2-way image classification set "dataset" from GitHub (ricoWidiyatma/klasifikasi-tanaman-krisan); label vocabulary: hama, sehat.

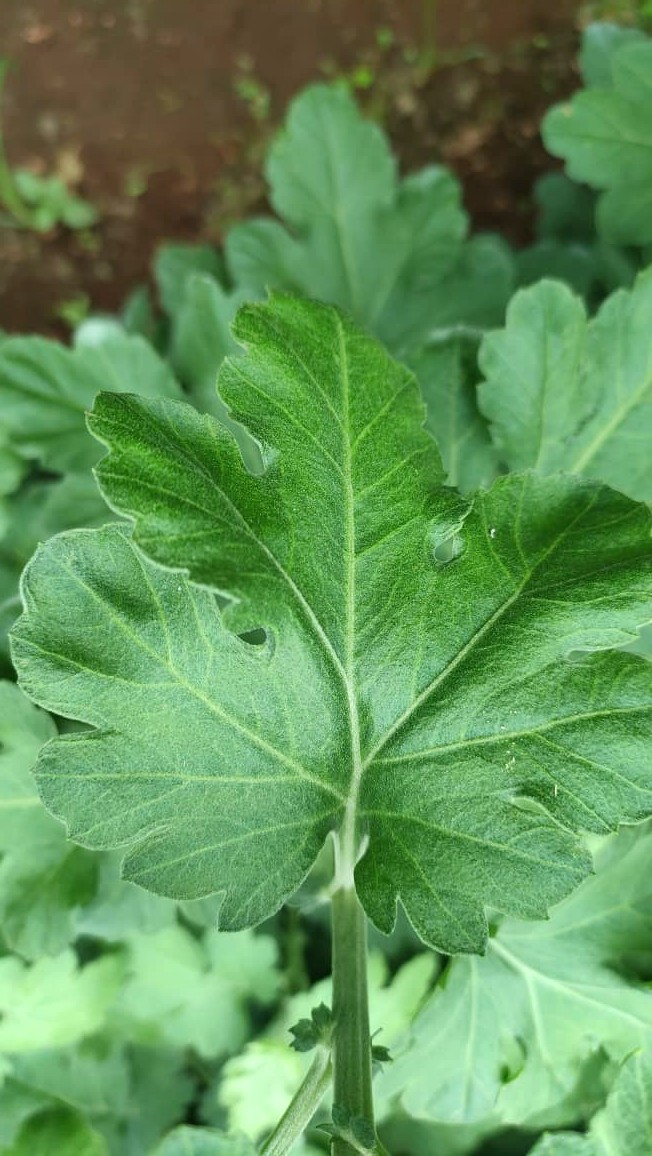
Label: sehat

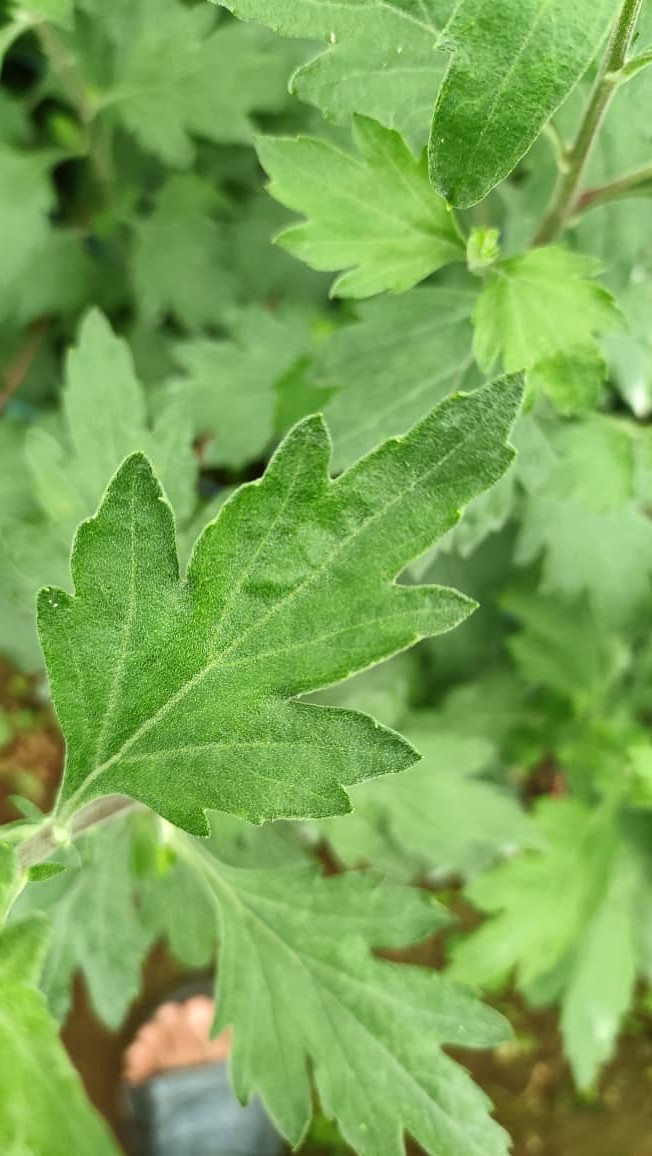
Label: sehat

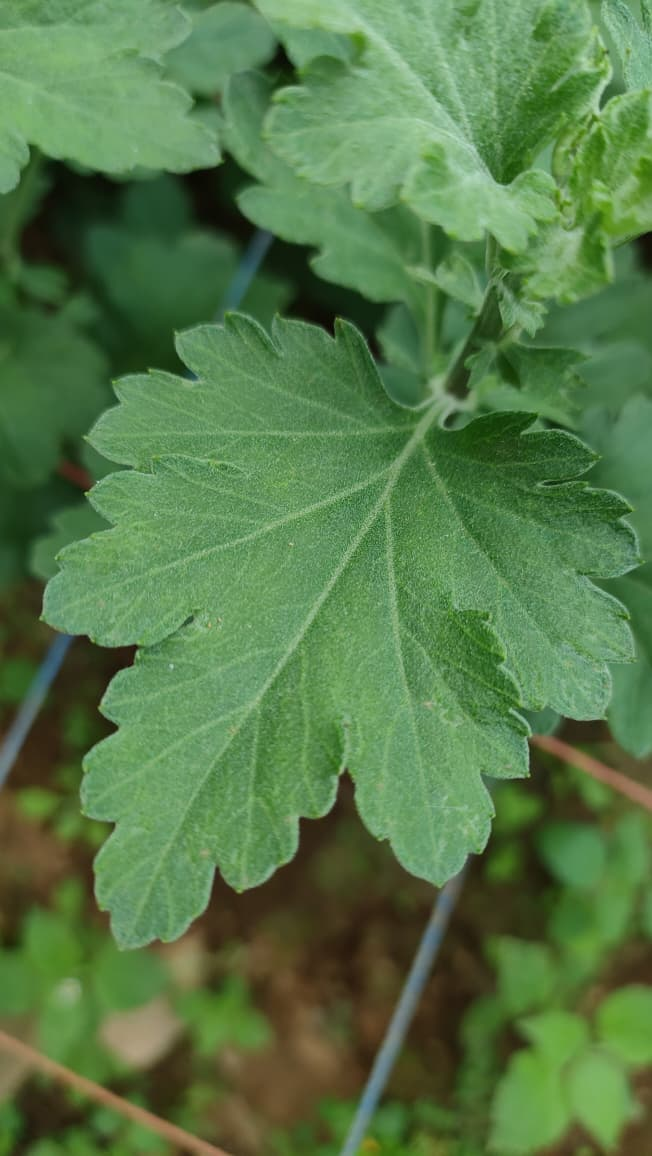
Label: sehat

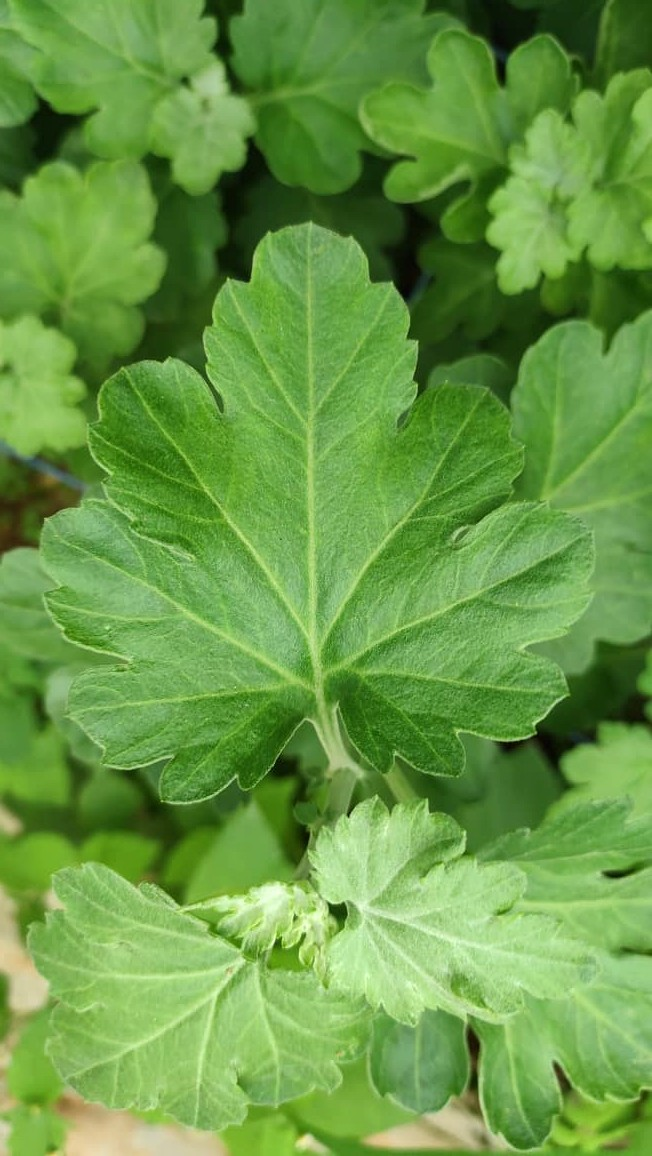
Label: sehat

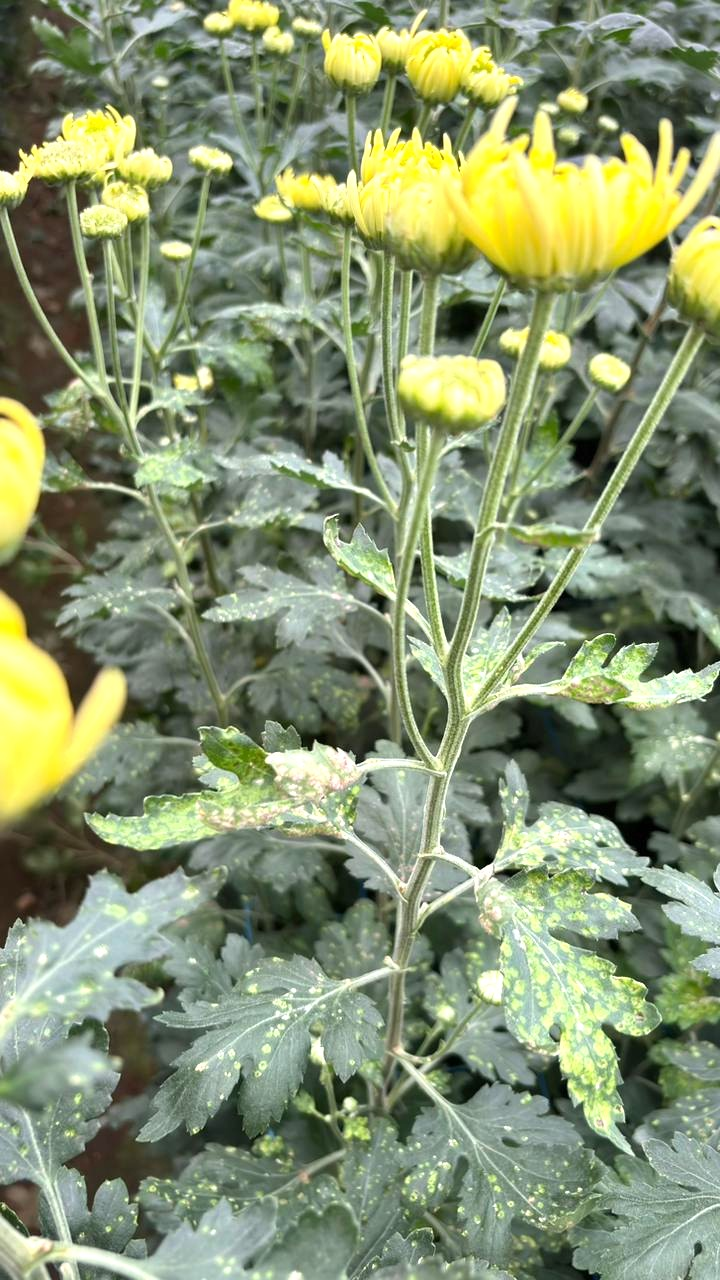
Label: hama

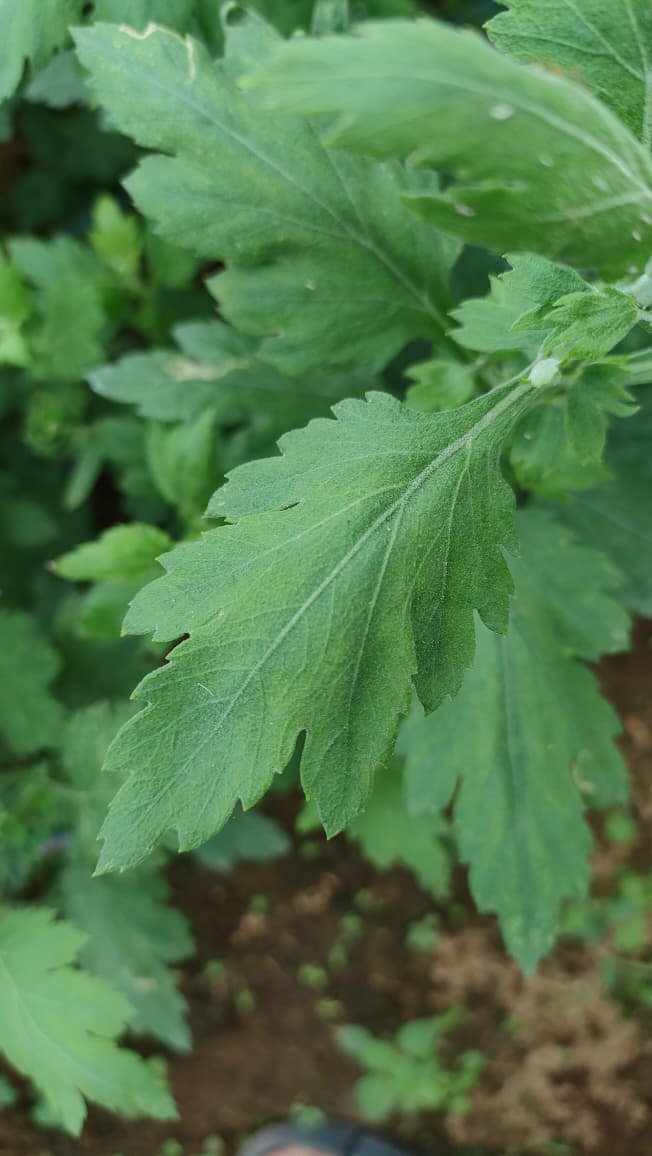
Label: sehat
